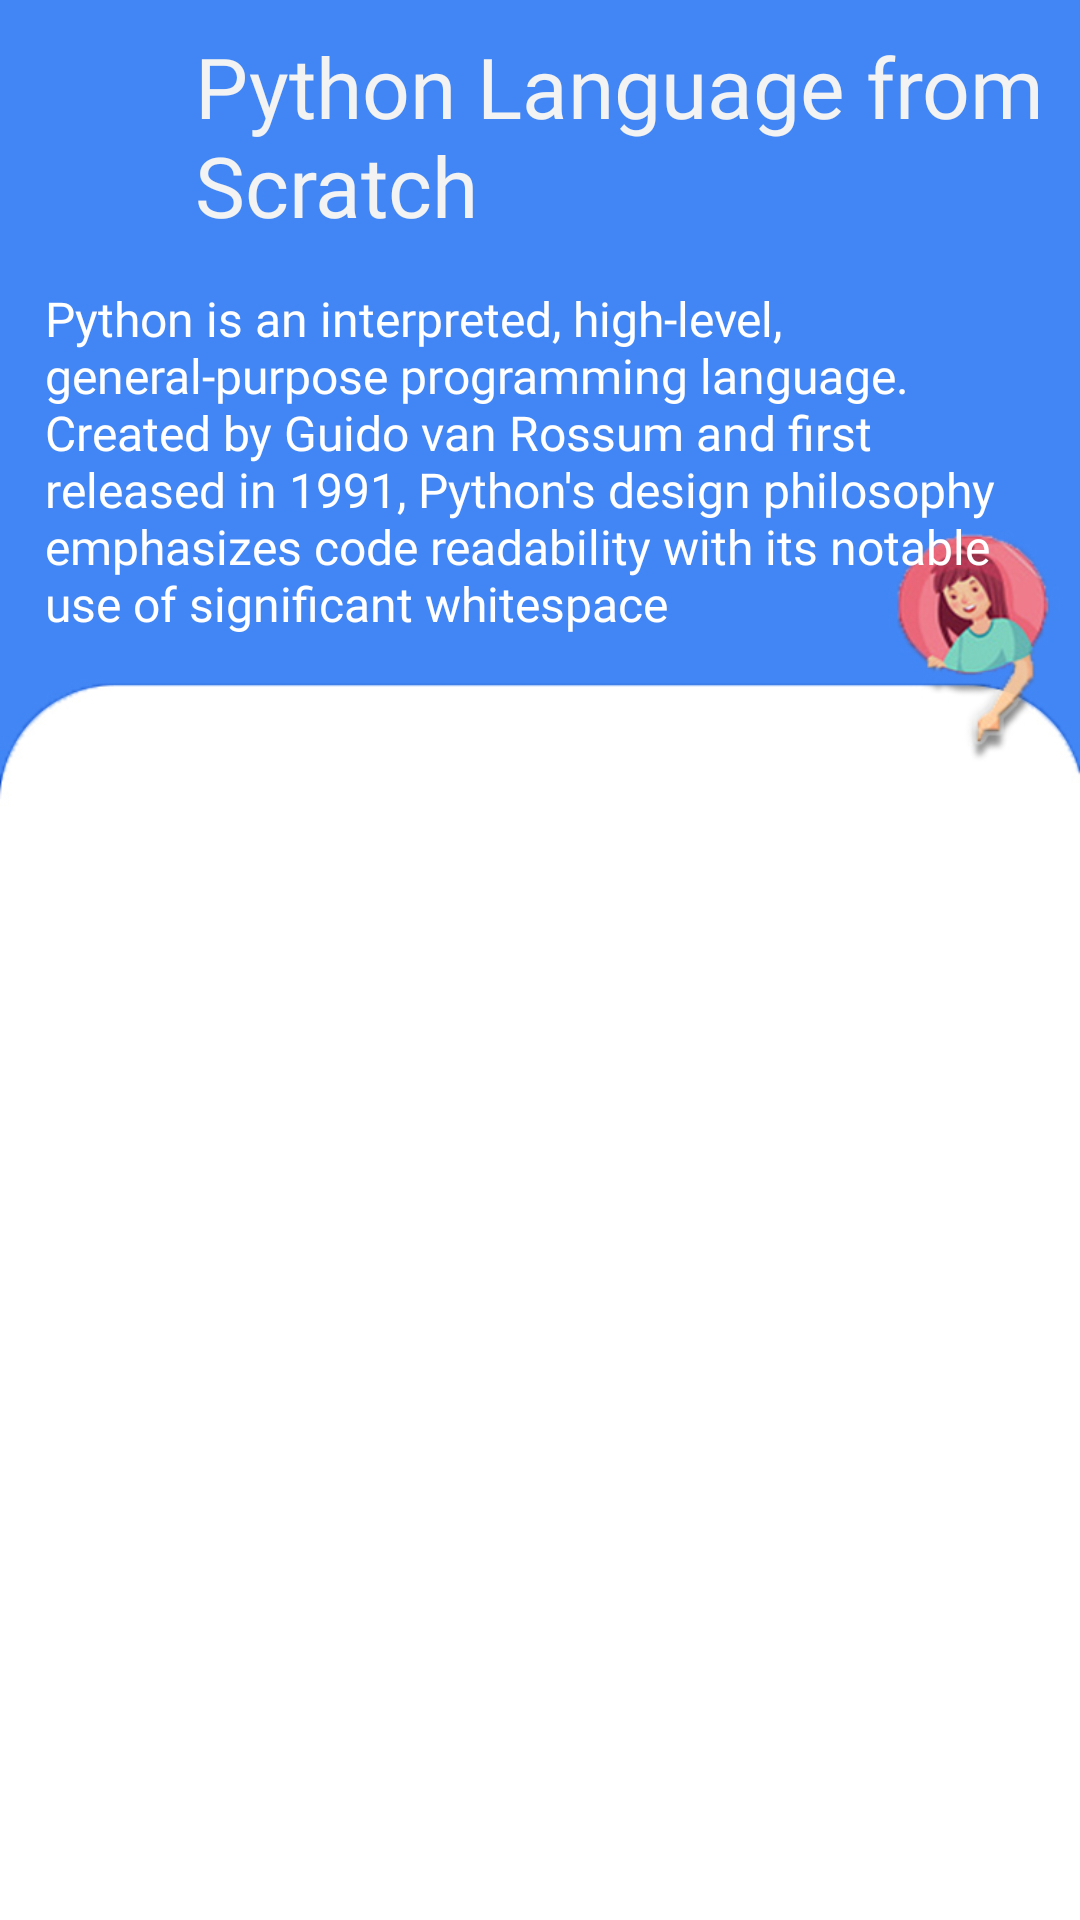

Write the Android layout XML for this screen, with the resource values it uses.
<!-- AndroidManifest.xml: activity theme AppTheme.NoActionBar -->
<!-- res/layout/activity_python.xml -->
<?xml version="1.0" encoding="utf-8"?>
<RelativeLayout xmlns:android="http://schemas.android.com/apk/res/android"
    xmlns:app="http://schemas.android.com/apk/res-auto"
    xmlns:tools="http://schemas.android.com/tools"
    android:layout_width="match_parent"
    android:layout_height="match_parent"
    android:background="@drawable/c_pafe"
    tools:context=".PythonActivity">

    <LinearLayout
        android:id="@+id/pylinear"
        android:layout_width="match_parent"
        android:layout_height="wrap_content"
        android:orientation="horizontal">

        <ImageView
            android:layout_width="50dp"
            android:layout_height="50dp"
            android:src="@drawable/back_icon"
            android:padding="8dp"
            android:layout_marginLeft="10dp"
            android:id="@+id/back_btn"
            android:background="@drawable/ripple"/>

        <TextView
            android:layout_width="wrap_content"
            android:layout_height="wrap_content"
            android:text="Python Language from Scratch"
            android:fontFamily="@font/muli_black"
            android:textSize="28dp"
            android:layout_marginLeft="5dp"
            android:layout_marginTop="10dp"
            android:textColor="#F3F3F3"/>


    </LinearLayout>

    <TextView
        android:id="@+id/textt"
        android:layout_width="match_parent"
        android:layout_height="wrap_content"
        android:text="@string/python_text"
        android:fontFamily="@font/muli"
        android:textSize="16sp"
        android:textColor="@color/text2"
        android:layout_marginLeft="15dp"
        android:layout_marginRight="15dp"
        android:layout_marginTop="15dp"
        android:layout_below="@+id/pylinear"/>

    <ProgressBar
        android:id="@+id/progressBar"
        android:layout_width="wrap_content"
        android:layout_height="wrap_content"
        android:layout_marginTop="400dp"
        android:layout_marginLeft="165dp"
        android:visibility="invisible" />

    <androidx.recyclerview.widget.RecyclerView
        android:background="@android:color/transparent"
        android:id="@+id/python_recyclerView"
        android:layout_width="match_parent"
        android:layout_height="match_parent"
        android:layout_below="@+id/textt"
        android:layout_marginTop="28dp"
        android:padding="10dp"
        android:scrollbars="vertical" />

</RelativeLayout>
<!-- resources referenced by this layout -->
<resources>
  <color name="text2">#FFFFFF</color>
  <!-- drawable c_pafe: jpg bitmap (drawable, 96063 bytes) -->
  <string name="python_text">Python is an interpreted, high-level, general-purpose programming language. Created by Guido van Rossum and first released in 1991, Python\'s design philosophy emphasizes code readability with its notable use of significant whitespace</string>
  <style name="AppTheme.NoActionBar" parent="Theme.MaterialComponents.Light.NoActionBar.Bridge">
          <item name="windowActionBar">false</item>
          <item name="windowNoTitle">true</item>
      </style>
</resources>
